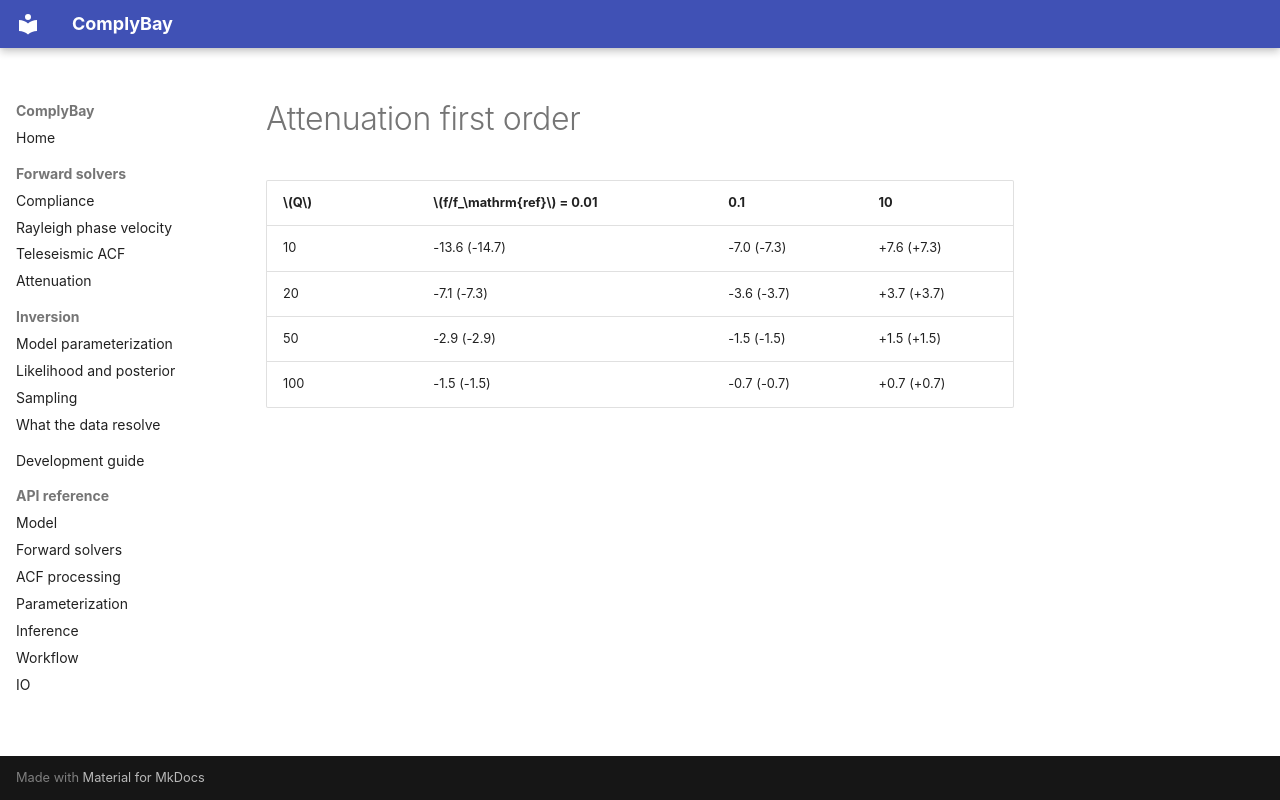

repository: LevCarlo/ComplyBay · page: generated/attenuation_first_order/index.html · generator: mkdocs

| $Q$ | $f/f_\mathrm{ref}$ = 0.01 | 0.1 | 10 |
|---|---|---|---|
| 10 | -13.6 (-14.7) | -7.0 (-7.3) | +7.6 (+7.3) |
| 20 | -7.1 (-7.3) | -3.6 (-3.7) | +3.7 (+3.7) |
| 50 | -2.9 (-2.9) | -1.5 (-1.5) | +1.5 (+1.5) |
| 100 | -1.5 (-1.5) | -0.7 (-0.7) | +0.7 (+0.7) |
